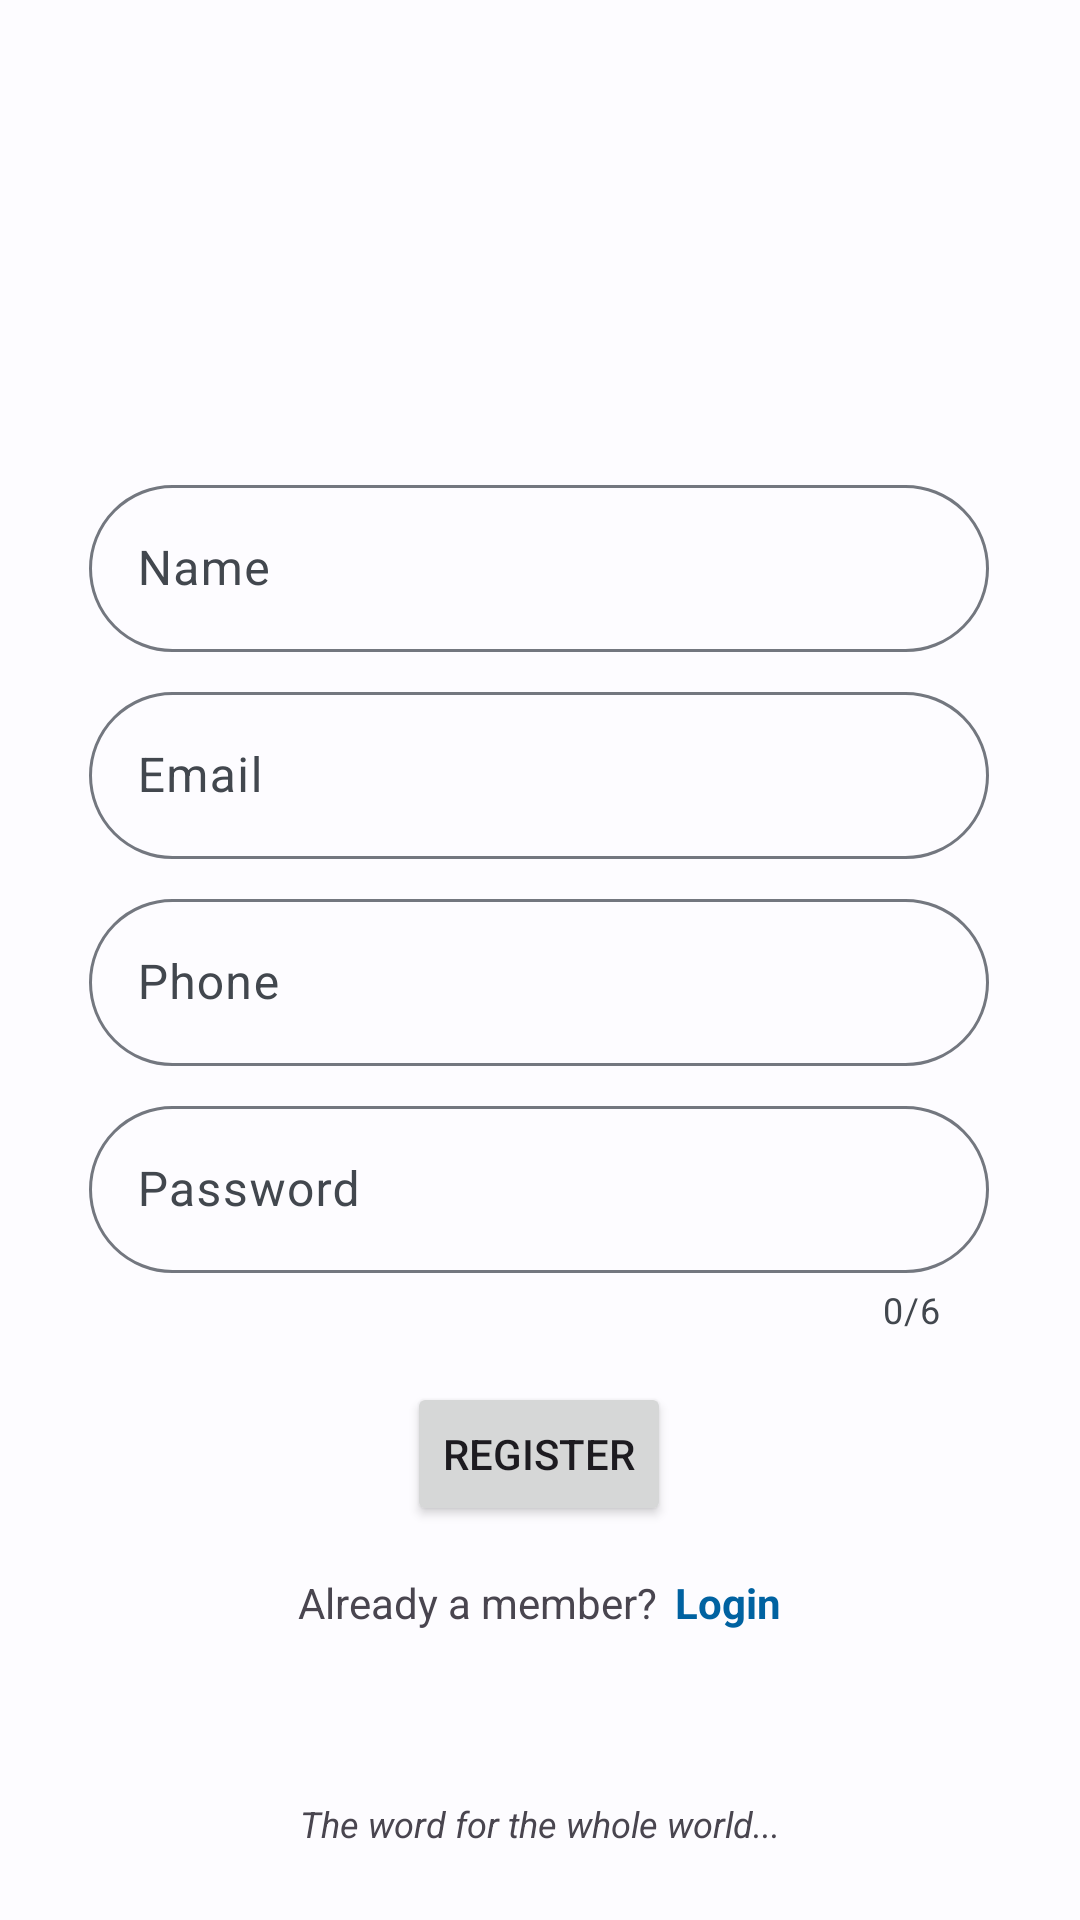

Produce the Android XML layout that renders to this screen, including the resource entries it uses.
<!-- AndroidManifest.xml: application theme Theme.NLCF -->
<!-- res/layout/activity_register.xml -->
<?xml version="1.0" encoding="utf-8"?>
<androidx.constraintlayout.widget.ConstraintLayout xmlns:android="http://schemas.android.com/apk/res/android"
    xmlns:app="http://schemas.android.com/apk/res-auto"
    xmlns:tools="http://schemas.android.com/tools"
    android:layout_width="match_parent"
    android:layout_height="match_parent"
    tools:context=".RegisterActivity"
    android:orientation="vertical">

        <com.google.android.material.textfield.TextInputLayout
            android:id="@+id/nameLay"
            android:layout_width="300dp"
            android:layout_height="wrap_content"
            app:boxCornerRadiusBottomEnd="30dp"
            app:boxCornerRadiusBottomStart="30dp"
            app:boxCornerRadiusTopEnd="30dp"
            app:boxCornerRadiusTopStart="30dp"
            app:layout_constraintBottom_toBottomOf="parent"
            app:layout_constraintEnd_toEndOf="parent"
            app:layout_constraintHorizontal_bias="0.495"
            app:layout_constraintStart_toStartOf="parent"
            app:layout_constraintTop_toTopOf="parent"
            app:layout_constraintVertical_bias="0.26999998">

            <com.google.android.material.textfield.TextInputEditText
                android:layout_width="match_parent"
                android:layout_height="wrap_content"
                android:hint="@string/name" />

        </com.google.android.material.textfield.TextInputLayout>

        <com.google.android.material.textfield.TextInputLayout
            android:id="@+id/emailLay"
            android:layout_width="300dp"
            android:layout_height="wrap_content"
            android:layout_marginTop="8dp"
            app:boxCornerRadiusBottomEnd="30dp"
            app:boxCornerRadiusBottomStart="30dp"
            app:boxCornerRadiusTopEnd="30dp"
            app:boxCornerRadiusTopStart="30dp"
            app:layout_constraintEnd_toEndOf="@+id/nameLay"
            app:layout_constraintStart_toStartOf="@+id/nameLay"
            app:layout_constraintTop_toBottomOf="@+id/nameLay">

            <com.google.android.material.textfield.TextInputEditText
                android:layout_width="match_parent"
                android:layout_height="wrap_content"
                android:hint="@string/email" />

        </com.google.android.material.textfield.TextInputLayout>

        <com.google.android.material.textfield.TextInputLayout
            android:id="@+id/departmentLay"
            android:layout_width="300dp"
            android:layout_height="wrap_content"
            android:layout_marginTop="8dp"
            app:boxCornerRadiusBottomEnd="30dp"
            app:boxCornerRadiusBottomStart="30dp"
            app:boxCornerRadiusTopEnd="30dp"
            app:boxCornerRadiusTopStart="30dp"
            app:layout_constraintEnd_toEndOf="@+id/nameLay"
            app:layout_constraintStart_toStartOf="@+id/nameLay"
            app:layout_constraintTop_toBottomOf="@+id/nameLay"/>

        <com.google.android.material.textfield.TextInputLayout
            android:id="@+id/phoneLay"
            android:layout_width="300dp"
            android:layout_height="wrap_content"
            android:layout_marginTop="8dp"
            app:boxCornerRadiusBottomEnd="30dp"
            app:boxCornerRadiusBottomStart="30dp"
            app:boxCornerRadiusTopEnd="30dp"
            app:boxCornerRadiusTopStart="30dp"
            app:layout_constraintEnd_toEndOf="@+id/emailLay"
            app:layout_constraintStart_toStartOf="@+id/emailLay"
            app:layout_constraintTop_toBottomOf="@+id/emailLay">

            <com.google.android.material.textfield.TextInputEditText
                android:layout_width="match_parent"
                android:layout_height="wrap_content"
                android:hint="@string/phone"
                android:inputType="phone" />

        </com.google.android.material.textfield.TextInputLayout>

        <com.google.android.material.textfield.TextInputLayout
            android:id="@+id/passwordLay"
            android:layout_width="300dp"
            android:layout_height="wrap_content"
            android:layout_marginTop="8dp"
            app:boxCornerRadiusBottomEnd="30dp"
            app:boxCornerRadiusBottomStart="30dp"
            app:boxCornerRadiusTopEnd="30dp"
            app:boxCornerRadiusTopStart="30dp"
            app:counterEnabled="true"
            app:counterMaxLength="6"
            app:layout_constraintEnd_toEndOf="@+id/phoneLay"
            app:layout_constraintStart_toStartOf="@+id/phoneLay"
            app:layout_constraintTop_toBottomOf="@+id/phoneLay">

            <com.google.android.material.textfield.TextInputEditText
                android:layout_width="match_parent"
                android:layout_height="wrap_content"
                android:hint="@string/password"
                android:inputType="number|numberPassword" />

        </com.google.android.material.textfield.TextInputLayout>

        <Button
            android:id="@+id/buttonLogin"
            android:layout_width="wrap_content"
            android:layout_height="wrap_content"
            android:layout_marginTop="16dp"
            android:text="@string/register"
            app:cornerRadius="30dp"
            app:layout_constraintEnd_toEndOf="@+id/passwordLay"
            app:layout_constraintStart_toStartOf="@+id/passwordLay"
            app:layout_constraintTop_toBottomOf="@+id/passwordLay"
            android:layout_gravity="center_horizontal"/>

        <LinearLayout
            android:id="@+id/linearLayout"
            android:layout_width="wrap_content"
            android:layout_height="wrap_content"
            android:layout_marginTop="16dp"
            android:orientation="horizontal"
            app:layout_constraintEnd_toEndOf="@+id/passwordLay"
            app:layout_constraintStart_toStartOf="@+id/passwordLay"
            app:layout_constraintTop_toBottomOf="@+id/buttonLogin"
            android:layout_gravity="center_horizontal">

            <TextView
                android:id="@+id/textView"
                android:layout_width="wrap_content"
                android:layout_height="wrap_content"
                android:text="@string/already_a_member"/>

            <TextView
                android:id="@+id/textRegister"
                android:layout_width="wrap_content"
                android:layout_height="wrap_content"
                android:layout_marginStart="6dp"
                android:text="@string/login"
                android:textColor="?attr/colorPrimary"
                android:textStyle="bold" />

        </LinearLayout>

        <TextView
            android:id="@+id/textView3"
            android:layout_width="wrap_content"
            android:layout_height="wrap_content"
            android:layout_marginBottom="24dp"
            android:text="@string/the_word_for_the_whole_world"
            android:textSize="12sp"
            android:textStyle="italic"
            app:layout_constraintBottom_toBottomOf="parent"
            app:layout_constraintEnd_toEndOf="parent"
            app:layout_constraintStart_toStartOf="parent"
            android:layout_marginTop="20dp"/>

    </androidx.constraintlayout.widget.ConstraintLayout>
<!-- resources referenced by this layout -->
<resources>
  <string name="already_a_member">Already a member?</string>
  <string name="email">Email</string>
  <string name="login">Login</string>
  <string name="name">Name</string>
  <string name="password">Password</string>
  <string name="phone">Phone</string>
  <string name="register">Register</string>
  <string name="the_word_for_the_whole_world">The word for the whole world...</string>
  <color name="md_theme_light_primary">#0062A1</color>
  <color name="md_theme_light_onPrimary">#FFFFFF</color>
  <color name="md_theme_light_primaryContainer">#D0E4FF</color>
  <color name="md_theme_light_onPrimaryContainer">#001D35</color>
  <color name="md_theme_light_secondary">#006D36</color>
  <color name="md_theme_light_onSecondary">#FFFFFF</color>
  <color name="md_theme_light_secondaryContainer">#8AF9A9</color>
  <color name="md_theme_light_onSecondaryContainer">#00210C</color>
  <color name="md_theme_light_tertiary">#984062</color>
  <color name="md_theme_light_onTertiary">#FFFFFF</color>
  <color name="md_theme_light_tertiaryContainer">#FFD9E3</color>
  <color name="md_theme_light_onTertiaryContainer">#3E001E</color>
  <color name="md_theme_light_error">#BA1A1A</color>
  <color name="md_theme_light_errorContainer">#FFDAD6</color>
  <color name="md_theme_light_onError">#FFFFFF</color>
  <color name="md_theme_light_onErrorContainer">#410002</color>
  <color name="md_theme_light_background">#FDFCFF</color>
  <color name="md_theme_light_onBackground">#1A1C1E</color>
  <color name="md_theme_light_surface">#FDFCFF</color>
  <color name="md_theme_light_onSurface">#1A1C1E</color>
  <color name="md_theme_light_surfaceVariant">#DFE3EB</color>
  <color name="md_theme_light_onSurfaceVariant">#42474E</color>
  <color name="md_theme_light_outline">#73777F</color>
  <color name="md_theme_light_inverseOnSurface">#F1F0F4</color>
  <color name="md_theme_light_inverseSurface">#2F3033</color>
  <color name="md_theme_light_inversePrimary">#9CCAFF</color>
</resources>
